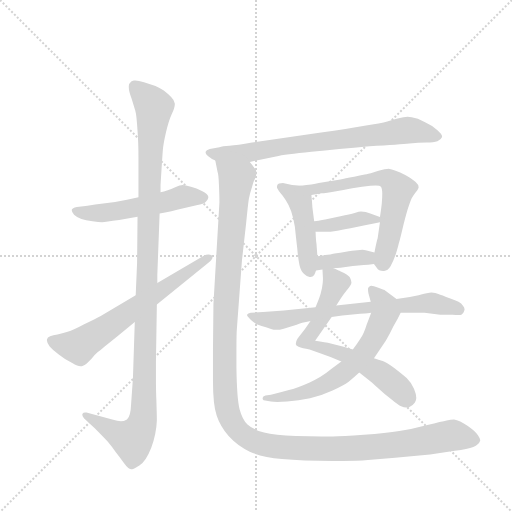
t = 0.00 s
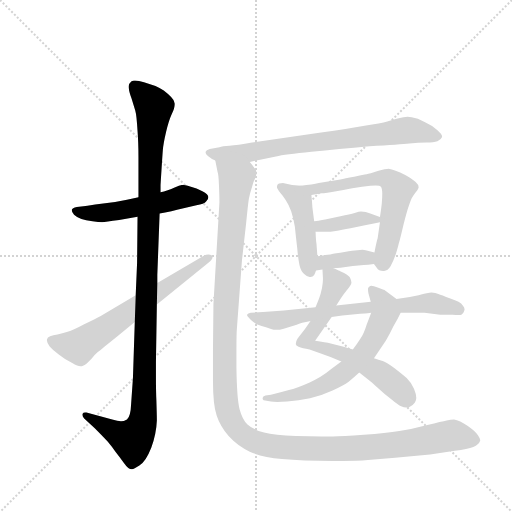
t = 1.98 s
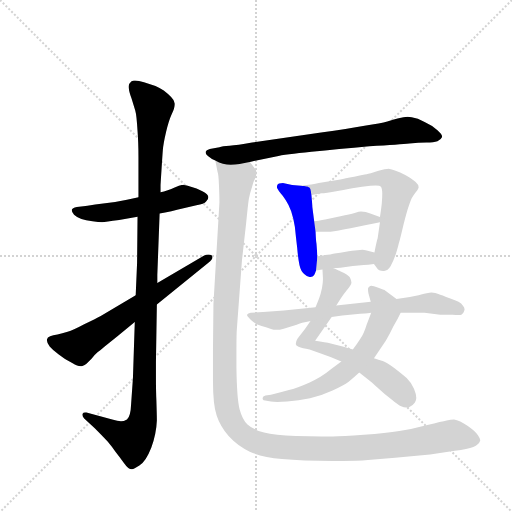
t = 3.95 s
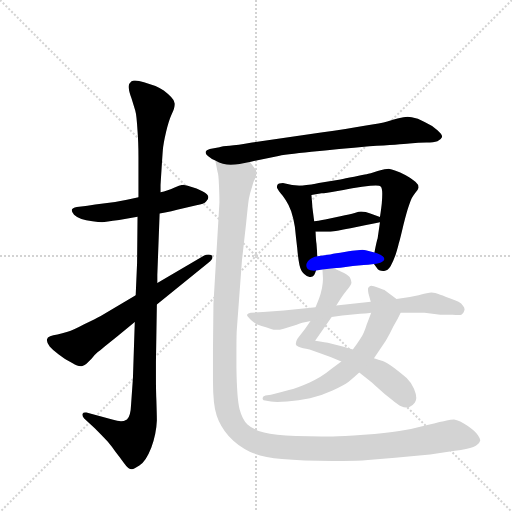
t = 5.93 s
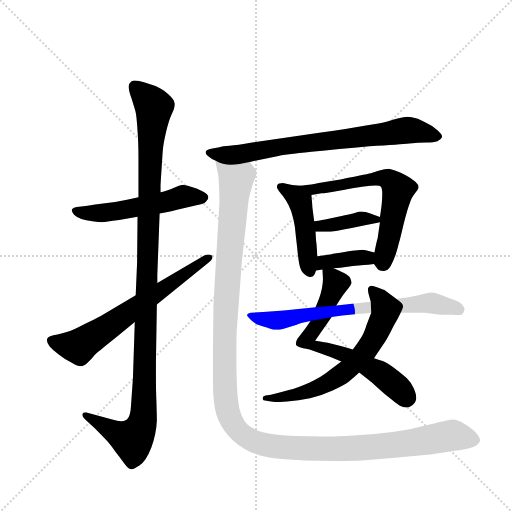
t = 7.90 s
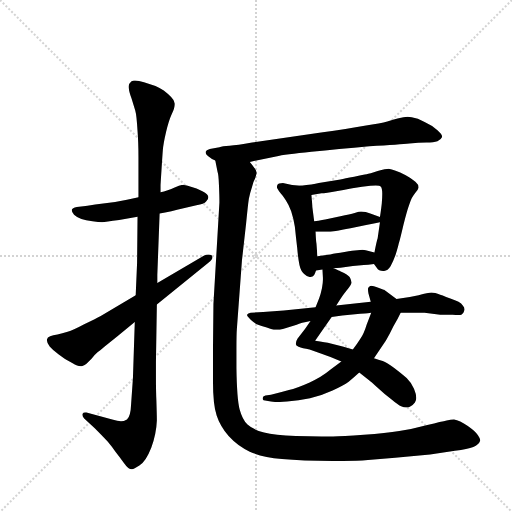
t = 9.88 s

The animated SVG that drew these frames (rendered in a browser with its animation timeline set to each time). Animation: 12 CSS @keyframes rules; one cycle of 9.88 s.

<svg version="1.1" viewBox="0 0 1024 1024" xmlns="http://www.w3.org/2000/svg">
  <g stroke="lightgray" stroke-dasharray="1,1" stroke-width="1" transform="scale(4, 4)">
    <line x1="0" y1="0" x2="256" y2="256"></line>
    <line x1="256" y1="0" x2="0" y2="256"></line>
    <line x1="128" y1="0" x2="128" y2="256"></line>
    <line x1="0" y1="128" x2="256" y2="128"></line>
  </g>
  <g transform="scale(0.92, -0.92) translate(60, -900)">
    <style type="text/css">
      
        @keyframes keyframes0 {
          from {
            stroke: blue;
            stroke-dashoffset: 542;
            stroke-width: 128;
          }
          64% {
            animation-timing-function: step-end;
            stroke: blue;
            stroke-dashoffset: 0;
            stroke-width: 128;
          }
          to {
            stroke: black;
            stroke-width: 1024;
          }
        }
        #make-me-a-hanzi-animation-0 {
          animation: keyframes0 0.6910807291666666s both;
          animation-delay: 0s;
          animation-timing-function: linear;
        }
      
        @keyframes keyframes1 {
          from {
            stroke: blue;
            stroke-dashoffset: 1167;
            stroke-width: 128;
          }
          79% {
            animation-timing-function: step-end;
            stroke: blue;
            stroke-dashoffset: 0;
            stroke-width: 128;
          }
          to {
            stroke: black;
            stroke-width: 1024;
          }
        }
        #make-me-a-hanzi-animation-1 {
          animation: keyframes1 1.19970703125s both;
          animation-delay: 0.6910807291666666s;
          animation-timing-function: linear;
        }
      
        @keyframes keyframes2 {
          from {
            stroke: blue;
            stroke-dashoffset: 661;
            stroke-width: 128;
          }
          68% {
            animation-timing-function: step-end;
            stroke: blue;
            stroke-dashoffset: 0;
            stroke-width: 128;
          }
          to {
            stroke: black;
            stroke-width: 1024;
          }
        }
        #make-me-a-hanzi-animation-2 {
          animation: keyframes2 0.7879231770833334s both;
          animation-delay: 1.8907877604166665s;
          animation-timing-function: linear;
        }
      
        @keyframes keyframes3 {
          from {
            stroke: blue;
            stroke-dashoffset: 760;
            stroke-width: 128;
          }
          71% {
            animation-timing-function: step-end;
            stroke: blue;
            stroke-dashoffset: 0;
            stroke-width: 128;
          }
          to {
            stroke: black;
            stroke-width: 1024;
          }
        }
        #make-me-a-hanzi-animation-3 {
          animation: keyframes3 0.8684895833333334s both;
          animation-delay: 2.6787109375s;
          animation-timing-function: linear;
        }
      
        @keyframes keyframes4 {
          from {
            stroke: blue;
            stroke-dashoffset: 462;
            stroke-width: 128;
          }
          60% {
            animation-timing-function: step-end;
            stroke: blue;
            stroke-dashoffset: 0;
            stroke-width: 128;
          }
          to {
            stroke: black;
            stroke-width: 1024;
          }
        }
        #make-me-a-hanzi-animation-4 {
          animation: keyframes4 0.6259765625s both;
          animation-delay: 3.5472005208333335s;
          animation-timing-function: linear;
        }
      
        @keyframes keyframes5 {
          from {
            stroke: blue;
            stroke-dashoffset: 636;
            stroke-width: 128;
          }
          67% {
            animation-timing-function: step-end;
            stroke: blue;
            stroke-dashoffset: 0;
            stroke-width: 128;
          }
          to {
            stroke: black;
            stroke-width: 1024;
          }
        }
        #make-me-a-hanzi-animation-5 {
          animation: keyframes5 0.767578125s both;
          animation-delay: 4.173177083333334s;
          animation-timing-function: linear;
        }
      
        @keyframes keyframes6 {
          from {
            stroke: blue;
            stroke-dashoffset: 387;
            stroke-width: 128;
          }
          56% {
            animation-timing-function: step-end;
            stroke: blue;
            stroke-dashoffset: 0;
            stroke-width: 128;
          }
          to {
            stroke: black;
            stroke-width: 1024;
          }
        }
        #make-me-a-hanzi-animation-6 {
          animation: keyframes6 0.56494140625s both;
          animation-delay: 4.940755208333334s;
          animation-timing-function: linear;
        }
      
        @keyframes keyframes7 {
          from {
            stroke: blue;
            stroke-dashoffset: 376;
            stroke-width: 128;
          }
          55% {
            animation-timing-function: step-end;
            stroke: blue;
            stroke-dashoffset: 0;
            stroke-width: 128;
          }
          to {
            stroke: black;
            stroke-width: 1024;
          }
        }
        #make-me-a-hanzi-animation-7 {
          animation: keyframes7 0.5559895833333334s both;
          animation-delay: 5.505696614583334s;
          animation-timing-function: linear;
        }
      
        @keyframes keyframes8 {
          from {
            stroke: blue;
            stroke-dashoffset: 687;
            stroke-width: 128;
          }
          69% {
            animation-timing-function: step-end;
            stroke: blue;
            stroke-dashoffset: 0;
            stroke-width: 128;
          }
          to {
            stroke: black;
            stroke-width: 1024;
          }
        }
        #make-me-a-hanzi-animation-8 {
          animation: keyframes8 0.80908203125s both;
          animation-delay: 6.061686197916667s;
          animation-timing-function: linear;
        }
      
        @keyframes keyframes9 {
          from {
            stroke: blue;
            stroke-dashoffset: 661;
            stroke-width: 128;
          }
          68% {
            animation-timing-function: step-end;
            stroke: blue;
            stroke-dashoffset: 0;
            stroke-width: 128;
          }
          to {
            stroke: black;
            stroke-width: 1024;
          }
        }
        #make-me-a-hanzi-animation-9 {
          animation: keyframes9 0.7879231770833334s both;
          animation-delay: 6.870768229166667s;
          animation-timing-function: linear;
        }
      
        @keyframes keyframes10 {
          from {
            stroke: blue;
            stroke-dashoffset: 720;
            stroke-width: 128;
          }
          70% {
            animation-timing-function: step-end;
            stroke: blue;
            stroke-dashoffset: 0;
            stroke-width: 128;
          }
          to {
            stroke: black;
            stroke-width: 1024;
          }
        }
        #make-me-a-hanzi-animation-10 {
          animation: keyframes10 0.8359375s both;
          animation-delay: 7.65869140625s;
          animation-timing-function: linear;
        }
      
        @keyframes keyframes11 {
          from {
            stroke: blue;
            stroke-dashoffset: 1388;
            stroke-width: 128;
          }
          82% {
            animation-timing-function: step-end;
            stroke: blue;
            stroke-dashoffset: 0;
            stroke-width: 128;
          }
          to {
            stroke: black;
            stroke-width: 1024;
          }
        }
        #make-me-a-hanzi-animation-11 {
          animation: keyframes11 1.3795572916666667s both;
          animation-delay: 8.49462890625s;
          animation-timing-function: linear;
        }
      
    </style>
    
      <path d="M 287 436 L 299 438 Q 313 440 325 444 L 367 454 Q 384 456 388 462 Q 393 467 393 471 Q 393 477 380 484 Q 367 491 355 494 Q 343 498 337 498 Q 332 498 321 493 Q 310 488 303 486 Q 297 484 289 482 L 241 471 L 216 466 Q 189 460 160 457 Q 131 453 126 452 L 107 450 Q 97 448 96 444 L 96 443 Q 96 439 101 433 Q 107 427 117 424 Q 126 421 141 419 Q 155 417 162 417 Q 169 418 199 422 L 239 429 L 287 436 Z" fill="lightgray"></path>
    
      <path d="M 239 429 L 238 328 L 235 258 L 233 200 L 229 78 L 225 21 Q 224 -6 216 -12 Q 209 -16 203 -16 Q 196 -15 184 -12 L 128 3 L 125 3 Q 121 3 119 0 L 119 -2 Q 119 -5 123 -10 L 146 -31 Q 163 -48 174 -60 Q 184 -72 191 -82 Q 199 -92 209 -106 Q 219 -120 225 -120 L 227 -120 Q 231 -120 243 -112 Q 257 -104 269 -73 Q 280 -42 281 -14 Q 281 -4 280 28 Q 279 50 279 81 L 279 114 L 281 238 L 282 285 L 282 302 L 287 436 L 289 482 L 289 498 Q 293 562 294 574 Q 295 587 301 613 Q 307 638 313 651 Q 320 666 320 673 L 320 675 Q 319 682 312 689 Q 305 696 296 703 Q 287 709 278 713 L 253 721 Q 241 725 234 725 L 231 725 Q 225 724 223 720 Q 220 718 220 713 L 220 710 Q 220 702 226 686 L 234 660 Q 237 650 239 615 Q 241 590 241 557 L 241 471 L 239 429 Z" fill="lightgray"></path>
    
      <path d="M 235 258 L 159 213 Q 148 207 123 195 Q 99 182 87 179 Q 75 175 65 173 Q 55 172 49 169 Q 43 167 42 162 L 42 160 Q 42 155 48 147 Q 55 139 67 130 Q 79 120 97 111 Q 109 104 115 104 L 118 104 Q 125 106 128 109 L 139 120 Q 145 128 152 134 Q 159 140 194 168 L 233 200 L 281 238 L 393 329 Q 402 336 402 341 Q 402 343 400 345 Q 397 347 393 347 Q 388 347 383 344 L 282 285 L 235 258 Z" fill="lightgray"></path>
    
      <path d="M 483 548 L 540 560 Q 559 564 617 570 Q 675 576 743 582 Q 811 586 830 588 Q 850 590 867 590 Q 883 590 891 593 Q 899 596 901 602 L 901 604 Q 901 608 891 617 Q 879 628 863 635 Q 848 643 835 645 Q 830 646 826 646 Q 821 646 817 645 Q 809 644 782 636 Q 755 629 638 612 L 488 590 Q 455 584 439 583 Q 423 582 417 580 L 396 576 Q 388 574 387 570 L 387 568 Q 387 565 392 561 Q 399 555 408 551 C 431 537 454 542 483 548 Z" fill="lightgray"></path>
    
      <path d="M 594 496 L 575 498 L 555 502 Q 545 502 543 498 Q 542 496 542 494 Q 542 492 543 490 Q 545 486 550 480 Q 555 475 561 465 Q 567 456 573 441 Q 578 426 581 407 Q 583 387 586 362 Q 588 338 591 324 Q 594 310 602 304 Q 608 298 613 298 L 615 298 Q 620 298 623 302 Q 625 306 627 312 L 630 343 L 628 370 Q 627 374 626 396 L 623 419 L 619 450 Q 619 454 617 476 C 615 494 615 494 594 496 Z" fill="lightgray"></path>
    
      <path d="M 753 326 L 759 318 Q 763 311 773 311 L 775 311 Q 783 311 789 321 Q 795 332 800 346 Q 805 362 807 371 Q 810 381 817 411 Q 825 442 829 453 Q 833 465 835 469 Q 837 473 843 481 Q 849 488 850 492 L 850 493 Q 850 499 843 505 Q 835 512 822 519 Q 809 526 800 529 Q 791 532 785 533 Q 779 533 761 528 Q 743 522 737 521 Q 731 520 710 516 Q 689 512 680 510 L 633 502 Q 620 499 594 496 C 564 492 587 471 617 476 L 639 480 Q 647 480 674 485 Q 701 490 713 492 Q 725 494 745 496 Q 752 497 757 497 Q 766 497 768 494 Q 771 490 771 479 Q 771 469 770 458 Q 769 448 766 428 L 766 417 L 761 382 Q 759 377 754 351 C 750 330 750 330 753 326 Z" fill="lightgray"></path>
    
      <path d="M 766 428 L 745 436 Q 735 440 725 440 Q 721 440 711 437 Q 701 434 680 430 L 652 424 Q 643 422 623 419 C 593 414 596 396 626 396 L 646 396 Q 659 396 670 398 Q 682 400 702 404 L 736 411 Q 749 414 766 417 C 786 421 786 421 766 428 Z" fill="lightgray"></path>
    
      <path d="M 665 317 L 680 318 L 707 322 L 731 324 Q 739 324 753 326 C 783 330 783 343 754 351 L 735 356 Q 732 357 728 357 Q 723 357 717 356 Q 708 356 689 352 Q 669 349 658 347 Q 647 346 630 343 C 600 338 597 308 627 312 L 641 314 L 665 317 Z" fill="lightgray"></path>
    
      <path d="M 641 314 L 642 296 L 642 292 Q 642 285 640 274 Q 637 260 634 252 Q 631 244 626 232 L 615 202 L 603 185 L 587 164 Q 583 158 583 152 Q 583 148 589 146 Q 593 144 599 143 Q 605 142 613 140 L 642 130 Q 655 126 682 114 L 721 90 L 743 73 Q 745 72 761 57 Q 777 42 792 31 Q 806 19 812 17 Q 818 14 823 14 Q 827 14 831 16 Q 839 20 842 25 Q 845 30 845 35 Q 845 43 840 55 Q 835 67 824 78 Q 813 88 797 100 Q 781 112 772 115 Q 763 118 753 121 L 707 140 L 687 146 L 659 153 Q 648 156 625 159 L 661 211 L 671 236 L 680 250 Q 685 258 693 268 Q 704 281 704 286 Q 703 292 701 296 Q 699 300 689 306 Q 679 311 676 312 Q 673 314 665 317 C 640 328 640 328 641 314 Z" fill="lightgray"></path>
    
      <path d="M 682 114 L 658 96 Q 639 80 612 68 Q 585 56 568 52 Q 551 47 529 42 L 517 40 Q 511 38 511 35 L 511 33 Q 511 31 513 30 L 529 27 Q 534 26 543 26 Q 552 26 564 27 Q 589 29 614 34 Q 639 40 663 51 Q 687 62 698 70 Q 709 79 721 90 L 753 121 L 779 160 Q 787 173 795 190 Q 805 207 811 220 C 819 237 819 237 802 250 L 775 270 Q 774 270 761 275 Q 752 279 747 279 Q 746 279 745 278 Q 741 276 740 273 L 740 270 Q 740 267 741 262 L 746 244 L 747 220 L 737 194 Q 731 174 723 163 Q 716 152 707 140 L 682 114 Z" fill="lightgray"></path>
    
      <path d="M 626 232 L 557 225 L 512 222 L 485 220 Q 479 219 477 216 L 477 215 Q 477 212 485 205 Q 495 196 501 194 Q 507 192 520 188 Q 533 183 538 183 L 542 183 Q 548 183 555 185 L 585 194 Q 594 198 615 202 L 661 211 L 684 214 L 723 218 Q 731 218 747 220 L 811 220 L 863 220 L 897 216 L 924 216 Q 931 215 936 215 Q 941 215 943 216 Q 948 219 949 224 Q 950 226 950 227 Q 950 232 946 236 Q 941 244 919 251 Q 899 259 893 261 Q 887 263 878 264 Q 871 264 850 258 Q 829 253 802 250 L 746 244 L 671 236 L 626 232 Z" fill="lightgray"></path>
    
      <path d="M 408 551 L 413 526 Q 415 522 416 498 Q 417 475 417 460 L 404 239 L 403 140 L 403 72 Q 403 20 411 -3 Q 418 -25 437 -48 Q 457 -70 483 -82 Q 510 -94 553 -98 Q 597 -102 663 -102 L 685 -102 Q 717 -102 740 -100 L 799 -95 L 875 -88 L 929 -80 Q 957 -77 969 -72 Q 981 -66 983 -60 Q 984 -59 984 -57 Q 984 -53 979 -46 Q 974 -38 957 -26 Q 939 -14 927 -12 Q 920 -12 911 -14 Q 901 -16 869 -24 Q 836 -33 808 -37 Q 780 -42 731 -45 Q 683 -48 664 -49 L 639 -49 Q 614 -49 583 -48 Q 537 -46 514 -40 Q 490 -34 478 -23 Q 467 -12 461 10 Q 455 32 454 100 L 454 141 Q 454 175 455 186 L 466 334 L 475 414 Q 479 455 481 468 Q 484 482 488 494 Q 491 506 495 513 Q 497 520 498 524 Q 498 530 493 535 Q 489 541 483 548 C 471 576 402 580 408 551 Z" fill="lightgray"></path>
    
    
      <clipPath id="make-me-a-hanzi-clip-0">
        <path d="M 287 436 L 299 438 Q 313 440 325 444 L 367 454 Q 384 456 388 462 Q 393 467 393 471 Q 393 477 380 484 Q 367 491 355 494 Q 343 498 337 498 Q 332 498 321 493 Q 310 488 303 486 Q 297 484 289 482 L 241 471 L 216 466 Q 189 460 160 457 Q 131 453 126 452 L 107 450 Q 97 448 96 444 L 96 443 Q 96 439 101 433 Q 107 427 117 424 Q 126 421 141 419 Q 155 417 162 417 Q 169 418 199 422 L 239 429 L 287 436 Z"></path>
      </clipPath>
      <path clip-path="url(#make-me-a-hanzi-clip-0)" d="M 103 444 L 137 436 L 173 438 L 335 472 L 384 470" fill="none" id="make-me-a-hanzi-animation-0" stroke-dasharray="414 828" stroke-linecap="round"></path>
    
      <clipPath id="make-me-a-hanzi-clip-1">
        <path d="M 239 429 L 238 328 L 235 258 L 233 200 L 229 78 L 225 21 Q 224 -6 216 -12 Q 209 -16 203 -16 Q 196 -15 184 -12 L 128 3 L 125 3 Q 121 3 119 0 L 119 -2 Q 119 -5 123 -10 L 146 -31 Q 163 -48 174 -60 Q 184 -72 191 -82 Q 199 -92 209 -106 Q 219 -120 225 -120 L 227 -120 Q 231 -120 243 -112 Q 257 -104 269 -73 Q 280 -42 281 -14 Q 281 -4 280 28 Q 279 50 279 81 L 279 114 L 281 238 L 282 285 L 282 302 L 287 436 L 289 482 L 289 498 Q 293 562 294 574 Q 295 587 301 613 Q 307 638 313 651 Q 320 666 320 673 L 320 675 Q 319 682 312 689 Q 305 696 296 703 Q 287 709 278 713 L 253 721 Q 241 725 234 725 L 231 725 Q 225 724 223 720 Q 220 718 220 713 L 220 710 Q 220 702 226 686 L 234 660 Q 237 650 239 615 Q 241 590 241 557 L 241 471 L 239 429 Z"></path>
      </clipPath>
      <path clip-path="url(#make-me-a-hanzi-clip-1)" d="M 233 714 L 275 667 L 267 581 L 250 -19 L 227 -56 L 123 -1" fill="none" id="make-me-a-hanzi-animation-1" stroke-dasharray="1039 2078" stroke-linecap="round"></path>
    
      <clipPath id="make-me-a-hanzi-clip-2">
        <path d="M 235 258 L 159 213 Q 148 207 123 195 Q 99 182 87 179 Q 75 175 65 173 Q 55 172 49 169 Q 43 167 42 162 L 42 160 Q 42 155 48 147 Q 55 139 67 130 Q 79 120 97 111 Q 109 104 115 104 L 118 104 Q 125 106 128 109 L 139 120 Q 145 128 152 134 Q 159 140 194 168 L 233 200 L 281 238 L 393 329 Q 402 336 402 341 Q 402 343 400 345 Q 397 347 393 347 Q 388 347 383 344 L 282 285 L 235 258 Z"></path>
      </clipPath>
      <path clip-path="url(#make-me-a-hanzi-clip-2)" d="M 50 161 L 113 148 L 395 340" fill="none" id="make-me-a-hanzi-animation-2" stroke-dasharray="533 1066" stroke-linecap="round"></path>
    
      <clipPath id="make-me-a-hanzi-clip-3">
        <path d="M 483 548 L 540 560 Q 559 564 617 570 Q 675 576 743 582 Q 811 586 830 588 Q 850 590 867 590 Q 883 590 891 593 Q 899 596 901 602 L 901 604 Q 901 608 891 617 Q 879 628 863 635 Q 848 643 835 645 Q 830 646 826 646 Q 821 646 817 645 Q 809 644 782 636 Q 755 629 638 612 L 488 590 Q 455 584 439 583 Q 423 582 417 580 L 396 576 Q 388 574 387 570 L 387 568 Q 387 565 392 561 Q 399 555 408 551 C 431 537 454 542 483 548 Z"></path>
      </clipPath>
      <path clip-path="url(#make-me-a-hanzi-clip-3)" d="M 394 569 L 416 564 L 476 567 L 825 617 L 892 603" fill="none" id="make-me-a-hanzi-animation-3" stroke-dasharray="632 1264" stroke-linecap="round"></path>
    
      <clipPath id="make-me-a-hanzi-clip-4">
        <path d="M 594 496 L 575 498 L 555 502 Q 545 502 543 498 Q 542 496 542 494 Q 542 492 543 490 Q 545 486 550 480 Q 555 475 561 465 Q 567 456 573 441 Q 578 426 581 407 Q 583 387 586 362 Q 588 338 591 324 Q 594 310 602 304 Q 608 298 613 298 L 615 298 Q 620 298 623 302 Q 625 306 627 312 L 630 343 L 628 370 Q 627 374 626 396 L 623 419 L 619 450 Q 619 454 617 476 C 615 494 615 494 594 496 Z"></path>
      </clipPath>
      <path clip-path="url(#make-me-a-hanzi-clip-4)" d="M 551 494 L 592 463 L 614 310" fill="none" id="make-me-a-hanzi-animation-4" stroke-dasharray="334 668" stroke-linecap="round"></path>
    
      <clipPath id="make-me-a-hanzi-clip-5">
        <path d="M 753 326 L 759 318 Q 763 311 773 311 L 775 311 Q 783 311 789 321 Q 795 332 800 346 Q 805 362 807 371 Q 810 381 817 411 Q 825 442 829 453 Q 833 465 835 469 Q 837 473 843 481 Q 849 488 850 492 L 850 493 Q 850 499 843 505 Q 835 512 822 519 Q 809 526 800 529 Q 791 532 785 533 Q 779 533 761 528 Q 743 522 737 521 Q 731 520 710 516 Q 689 512 680 510 L 633 502 Q 620 499 594 496 C 564 492 587 471 617 476 L 639 480 Q 647 480 674 485 Q 701 490 713 492 Q 725 494 745 496 Q 752 497 757 497 Q 766 497 768 494 Q 771 490 771 479 Q 771 469 770 458 Q 769 448 766 428 L 766 417 L 761 382 Q 759 377 754 351 C 750 330 750 330 753 326 Z"></path>
      </clipPath>
      <path clip-path="url(#make-me-a-hanzi-clip-5)" d="M 602 494 L 621 488 L 758 513 L 787 509 L 795 502 L 805 488 L 804 479 L 774 327" fill="none" id="make-me-a-hanzi-animation-5" stroke-dasharray="508 1016" stroke-linecap="round"></path>
    
      <clipPath id="make-me-a-hanzi-clip-6">
        <path d="M 766 428 L 745 436 Q 735 440 725 440 Q 721 440 711 437 Q 701 434 680 430 L 652 424 Q 643 422 623 419 C 593 414 596 396 626 396 L 646 396 Q 659 396 670 398 Q 682 400 702 404 L 736 411 Q 749 414 766 417 C 786 421 786 421 766 428 Z"></path>
      </clipPath>
      <path clip-path="url(#make-me-a-hanzi-clip-6)" d="M 631 403 L 637 409 L 721 424 L 758 423" fill="none" id="make-me-a-hanzi-animation-6" stroke-dasharray="259 518" stroke-linecap="round"></path>
    
      <clipPath id="make-me-a-hanzi-clip-7">
        <path d="M 665 317 L 680 318 L 707 322 L 731 324 Q 739 324 753 326 C 783 330 783 343 754 351 L 735 356 Q 732 357 728 357 Q 723 357 717 356 Q 708 356 689 352 Q 669 349 658 347 Q 647 346 630 343 C 600 338 597 308 627 312 L 641 314 L 665 317 Z"></path>
      </clipPath>
      <path clip-path="url(#make-me-a-hanzi-clip-7)" d="M 633 319 L 644 330 L 682 336 L 735 340 L 746 333" fill="none" id="make-me-a-hanzi-animation-7" stroke-dasharray="248 496" stroke-linecap="round"></path>
    
      <clipPath id="make-me-a-hanzi-clip-8">
        <path d="M 641 314 L 642 296 L 642 292 Q 642 285 640 274 Q 637 260 634 252 Q 631 244 626 232 L 615 202 L 603 185 L 587 164 Q 583 158 583 152 Q 583 148 589 146 Q 593 144 599 143 Q 605 142 613 140 L 642 130 Q 655 126 682 114 L 721 90 L 743 73 Q 745 72 761 57 Q 777 42 792 31 Q 806 19 812 17 Q 818 14 823 14 Q 827 14 831 16 Q 839 20 842 25 Q 845 30 845 35 Q 845 43 840 55 Q 835 67 824 78 Q 813 88 797 100 Q 781 112 772 115 Q 763 118 753 121 L 707 140 L 687 146 L 659 153 Q 648 156 625 159 L 661 211 L 671 236 L 680 250 Q 685 258 693 268 Q 704 281 704 286 Q 703 292 701 296 Q 699 300 689 306 Q 679 311 676 312 Q 673 314 665 317 C 640 328 640 328 641 314 Z"></path>
      </clipPath>
      <path clip-path="url(#make-me-a-hanzi-clip-8)" d="M 648 310 L 670 284 L 634 201 L 606 160 L 623 147 L 688 130 L 766 89 L 808 55 L 822 33" fill="none" id="make-me-a-hanzi-animation-8" stroke-dasharray="559 1118" stroke-linecap="round"></path>
    
      <clipPath id="make-me-a-hanzi-clip-9">
        <path d="M 682 114 L 658 96 Q 639 80 612 68 Q 585 56 568 52 Q 551 47 529 42 L 517 40 Q 511 38 511 35 L 511 33 Q 511 31 513 30 L 529 27 Q 534 26 543 26 Q 552 26 564 27 Q 589 29 614 34 Q 639 40 663 51 Q 687 62 698 70 Q 709 79 721 90 L 753 121 L 779 160 Q 787 173 795 190 Q 805 207 811 220 C 819 237 819 237 802 250 L 775 270 Q 774 270 761 275 Q 752 279 747 279 Q 746 279 745 278 Q 741 276 740 273 L 740 270 Q 740 267 741 262 L 746 244 L 747 220 L 737 194 Q 731 174 723 163 Q 716 152 707 140 L 682 114 Z"></path>
      </clipPath>
      <path clip-path="url(#make-me-a-hanzi-clip-9)" d="M 747 272 L 767 250 L 777 220 L 746 154 L 711 111 L 662 72 L 616 51 L 558 37 L 516 34" fill="none" id="make-me-a-hanzi-animation-9" stroke-dasharray="533 1066" stroke-linecap="round"></path>
    
      <clipPath id="make-me-a-hanzi-clip-10">
        <path d="M 626 232 L 557 225 L 512 222 L 485 220 Q 479 219 477 216 L 477 215 Q 477 212 485 205 Q 495 196 501 194 Q 507 192 520 188 Q 533 183 538 183 L 542 183 Q 548 183 555 185 L 585 194 Q 594 198 615 202 L 661 211 L 684 214 L 723 218 Q 731 218 747 220 L 811 220 L 863 220 L 897 216 L 924 216 Q 931 215 936 215 Q 941 215 943 216 Q 948 219 949 224 Q 950 226 950 227 Q 950 232 946 236 Q 941 244 919 251 Q 899 259 893 261 Q 887 263 878 264 Q 871 264 850 258 Q 829 253 802 250 L 746 244 L 671 236 L 626 232 Z"></path>
      </clipPath>
      <path clip-path="url(#make-me-a-hanzi-clip-10)" d="M 482 216 L 496 209 L 546 204 L 710 230 L 864 241 L 941 228" fill="none" id="make-me-a-hanzi-animation-10" stroke-dasharray="592 1184" stroke-linecap="round"></path>
    
      <clipPath id="make-me-a-hanzi-clip-11">
        <path d="M 408 551 L 413 526 Q 415 522 416 498 Q 417 475 417 460 L 404 239 L 403 140 L 403 72 Q 403 20 411 -3 Q 418 -25 437 -48 Q 457 -70 483 -82 Q 510 -94 553 -98 Q 597 -102 663 -102 L 685 -102 Q 717 -102 740 -100 L 799 -95 L 875 -88 L 929 -80 Q 957 -77 969 -72 Q 981 -66 983 -60 Q 984 -59 984 -57 Q 984 -53 979 -46 Q 974 -38 957 -26 Q 939 -14 927 -12 Q 920 -12 911 -14 Q 901 -16 869 -24 Q 836 -33 808 -37 Q 780 -42 731 -45 Q 683 -48 664 -49 L 639 -49 Q 614 -49 583 -48 Q 537 -46 514 -40 Q 490 -34 478 -23 Q 467 -12 461 10 Q 455 32 454 100 L 454 141 Q 454 175 455 186 L 466 334 L 475 414 Q 479 455 481 468 Q 484 482 488 494 Q 491 506 495 513 Q 497 520 498 524 Q 498 530 493 535 Q 489 541 483 548 C 471 576 402 580 408 551 Z"></path>
      </clipPath>
      <path clip-path="url(#make-me-a-hanzi-clip-11)" d="M 415 546 L 453 510 L 431 245 L 428 63 L 437 1 L 458 -37 L 508 -65 L 575 -74 L 720 -74 L 921 -47 L 973 -55" fill="none" id="make-me-a-hanzi-animation-11" stroke-dasharray="1260 2520" stroke-linecap="round"></path>
    
  </g>
</svg>
